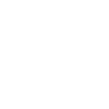
t = 0.00 s
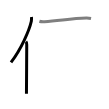
t = 2.50 s
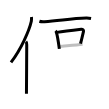
t = 5.25 s
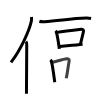
t = 7.75 s
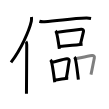
t = 10.50 s
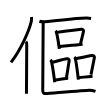
t = 13.00 s

The animated SVG that drew these frames (rendered in a browser with its animation timeline set to each time). Animation: 13 SMIL elements (animate=13); one cycle of 13.00 s.

<svg width="109px" height="109px" viewBox="0 0 px 109px" xmlns="http://www.w3.org/2000/svg" xmlns:xlink="http://www.w3.org/1999/xlink" xml:space="preserve" version="1.1"  baseProfile="full">
<path d="M31.44,17c0.13,1.23,0.22,2.78-0.11,4.29C29.19,30.86,20.94,49.36,11,62.32" style="fill:none;stroke:black;stroke-width:3;opacity:0">
  <animate attributeType="CSS" attributeName="opacity" from="0" to="1" begin="0s" dur="1s" repeatCount="0" fill="freeze" />
</path>
<path d="M25.98,41.61c0.59,0.61,0.76,1.97,0.76,3.23c0,13.02-0.29,40.15-0.29,48.9" style="fill:none;stroke:black;stroke-width:3;opacity:0">
  <animate attributeType="CSS" attributeName="opacity" from="0" to="1" begin="1s" dur="1s" repeatCount="0" fill="freeze" />
</path>
<path d="M39.38,21.22c1.35,0.47,3.82,0.55,5.16,0.47c14.02-0.79,26.67-3.23,41.79-3.66c2.24-0.06,3.59,0.23,4.71,0.46" style="fill:none;stroke:black;stroke-width:3;opacity:0">
  <animate attributeType="CSS" attributeName="opacity" from="0" to="1" begin="2s" dur="1s" repeatCount="0" fill="freeze" />
</path>
<path d="M55.43,30.87c0.31,0.31,0.64,0.57,0.77,0.96c1.09,3.08,2.39,11.57,3.14,17.09" style="fill:none;stroke:black;stroke-width:3;opacity:0">
  <animate attributeType="CSS" attributeName="opacity" from="0" to="1" begin="3s" dur="1s" repeatCount="0" fill="freeze" />
</path>
<path d="M56.84,32.38c7.49-1.18,20.09-2.56,24.38-3.03c1.57-0.17,2.51,1.02,2.29,2.04c-0.93,4.19-1.58,6.5-2.96,12.3" style="fill:none;stroke:black;stroke-width:3;opacity:0">
  <animate attributeType="CSS" attributeName="opacity" from="0" to="1" begin="4s" dur="1s" repeatCount="0" fill="freeze" />
</path>
<path d="M59.29,46.48c5.04-0.53,16.34-1.45,23.26-2.27" style="fill:none;stroke:black;stroke-width:3;opacity:0">
  <animate attributeType="CSS" attributeName="opacity" from="0" to="1" begin="5s" dur="1s" repeatCount="0" fill="freeze" />
</path>
<path d="M50.37,59.89c0.37,0.36,0.74,0.66,0.9,1.12c1.27,3.59,2.61,14.79,3.48,21.24" style="fill:none;stroke:black;stroke-width:3;opacity:0">
  <animate attributeType="CSS" attributeName="opacity" from="0" to="1" begin="6s" dur="1s" repeatCount="0" fill="freeze" />
</path>
<path d="M52.21,62.32c4.67-0.95,10.4-3.02,14.69-3.49c1.57-0.17,2.51,1.02,2.29,2.04c-0.93,4.19-1.58,11.56-2.96,17.36" style="fill:none;stroke:black;stroke-width:3;opacity:0">
  <animate attributeType="CSS" attributeName="opacity" from="0" to="1" begin="7s" dur="1s" repeatCount="0" fill="freeze" />
</path>
<path d="M54.67,80.1c5.04-0.53,11.65-1.92,13.57-1.81" style="fill:none;stroke:black;stroke-width:3;opacity:0">
  <animate attributeType="CSS" attributeName="opacity" from="0" to="1" begin="8s" dur="1s" repeatCount="0" fill="freeze" />
</path>
<path d="M74.3,57.14c0.37,0.4,0.74,0.72,0.9,1.22c1.27,3.91,2.29,14.19,3.16,21.21" style="fill:none;stroke:black;stroke-width:3;opacity:0">
  <animate attributeType="CSS" attributeName="opacity" from="0" to="1" begin="9s" dur="1s" repeatCount="0" fill="freeze" />
</path>
<path d="M75.72,58.79c7.06-1.53,12.07-2.79,16.37-3.3c1.57-0.19,2.51,1.11,2.29,2.21c-0.93,4.57-2.01,10.58-3.4,16.89" style="fill:none;stroke:black;stroke-width:3;opacity:0">
  <animate attributeType="CSS" attributeName="opacity" from="0" to="1" begin="10s" dur="1s" repeatCount="0" fill="freeze" />
</path>
<path d="M78.6,77.64c5.04-0.58,7.02-0.58,13.94-1.48" style="fill:none;stroke:black;stroke-width:3;opacity:0">
  <animate attributeType="CSS" attributeName="opacity" from="0" to="1" begin="11s" dur="1s" repeatCount="0" fill="freeze" />
</path>
<path d="M43.18,22.11c0,3.5-0.44,64.64-0.44,67.92c0,2.78,0.88,3.61,2.44,3.5c8.87-0.66,41.33-3.36,44.22-3.36c2.88,0,3.84,0.33,6.09,1.16" style="fill:none;stroke:black;stroke-width:3;opacity:0">
  <animate attributeType="CSS" attributeName="opacity" from="0" to="1" begin="12s" dur="1s" repeatCount="0" fill="freeze" />
</path>
</svg>
